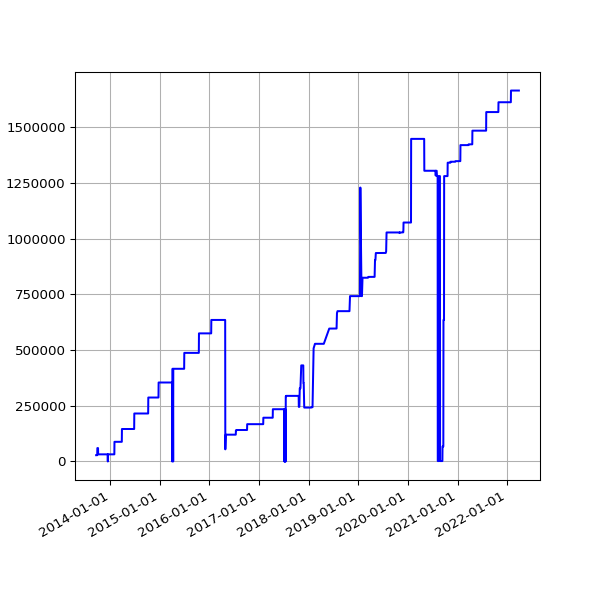

The file beside this chart, header and first rows:
date, value
2013-09-19 02:16:07 +0100, 28109
2013-09-20 02:42:51 +0100, 28109
2013-09-21 02:35:34 +0100, 28109
2013-09-22 02:42:30 +0100, 28109
2013-09-23 14:45:25 +0100, 28109
2013-09-24 02:24:38 +0100, 28109
2013-09-25 02:24:18 +0100, 28109
2013-09-25 11:14:19 +0100, 28109
2013-09-25 15:24:36 +0100, 28109
2013-09-26 02:28:48 +0100, 28109
2013-09-27 03:04:57 +0100, 28109
2013-09-28 02:34:11 +0100, 60004
2013-09-29 02:37:28 +0100, 60004
2013-09-30 02:41:33 +0100, 60004
2013-10-01 02:48:10 +0100, 60004
2013-10-02 02:40:18 +0100, 60004
2013-10-03 02:50:49 +0100, 60004
2013-10-04 02:42:18 +0100, 31895
2013-10-05 02:35:24 +0100, 31895
2013-10-06 02:35:14 +0100, 31895
2013-10-07 02:36:02 +0100, 31895
2013-10-08 02:48:25 +0100, 31895
2013-10-09 02:44:15 +0100, 31895
2013-10-10 02:42:47 +0100, 31895
2013-10-11 02:43:24 +0100, 31895
2013-10-12 02:36:46 +0100, 31895
2013-10-13 02:34:49 +0100, 31895
2013-10-16 02:38:31 +0100, 31895
2013-10-17 02:38:11 +0100, 31895
2013-10-18 03:54:04 +0100, 31895
2013-10-19 04:22:37 +0100, 31895
2013-10-20 03:47:14 +0100, 31895
2013-10-21 03:33:15 +0100, 31895
2013-10-22 03:54:27 +0100, 31895
2013-10-23 04:08:12 +0100, 31895
2013-10-24 03:23:20 +0100, 31895
2013-10-25 03:49:11 +0100, 31895
2013-10-26 02:58:11 +0100, 31895
2013-10-27 04:56:02 +0000, 31895
2013-10-28 03:29:04 +0000, 31895
2013-10-29 03:34:38 +0000, 31895
2013-10-30 03:44:23 +0000, 31895
2013-10-31 04:16:06 +0000, 31895
2013-11-01 19:13:36 +0000, 31895
2013-11-04 10:02:58 +0000, 31895
2013-11-05 03:51:50 +0000, 31895
2013-11-06 03:39:36 +0000, 31895
2013-11-07 03:44:18 +0000, 31895
2013-11-08 03:49:56 +0000, 31895
2013-11-09 04:02:57 +0000, 31895
2013-11-10 03:28:18 +0000, 31895
2013-11-11 03:43:31 +0000, 31895
2013-11-12 04:09:49 +0000, 31895
2013-11-13 04:17:11 +0000, 31895
2013-11-14 03:34:20 +0000, 31895
2013-11-15 03:40:17 +0000, 31895
2013-11-16 03:32:06 +0000, 31895
2013-11-17 03:26:32 +0000, 31895
2013-11-18 03:40:30 +0000, 31895
2013-11-19 03:32:58 +0000, 31895
... 2,467 more rows
